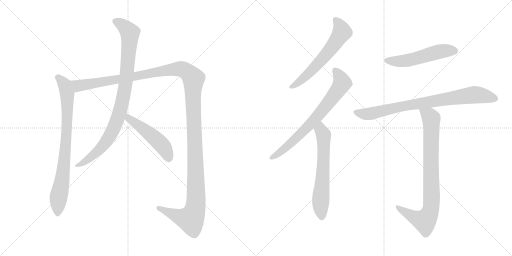
t = 0.00 s
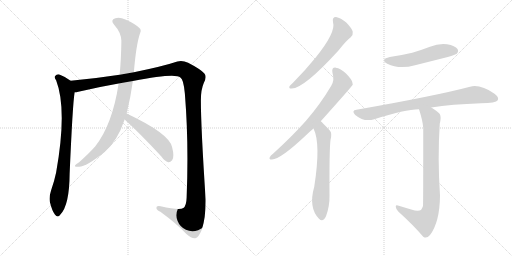
t = 1.88 s
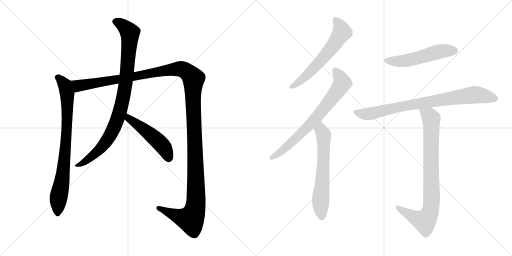
t = 3.77 s
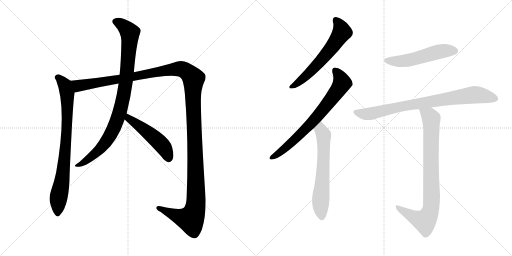
t = 5.65 s
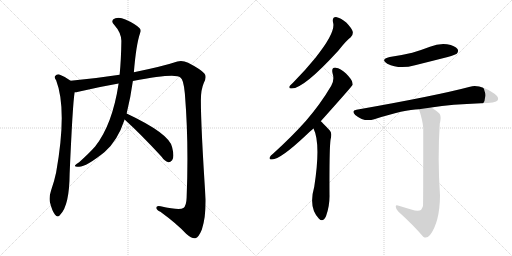
t = 7.53 s
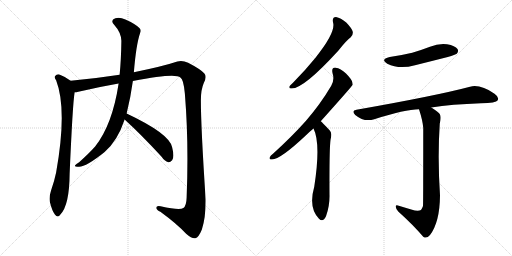
t = 9.41 s

The animated SVG that drew these frames (rendered in a browser with its animation timeline set to each time). Animation: 10 CSS @keyframes rules; one cycle of 9.41 s.

<svg version="1.1" viewBox="0 0 2048 1024" xmlns="http://www.w3.org/2000/svg">
  <g stroke="lightgray" stroke-dasharray="1,1" stroke-width="1" transform="scale(4, 4)">
    <line x1="0" y1="0" x2="256" y2="256"></line>
    <line x1="256" y1="0" x2="0" y2="256"></line>
    <line x1="128" y1="0" x2="128" y2="256"></line>
    <line x1="0" y1="128" x2="256" y2="128"></line>
    <line x1="256" y1="0" x2="512" y2="256"></line>
    <line x1="512" y1="0" x2="256" y2="256"></line>
    <line x1="384" y1="0" x2="384" y2="256"></line>
    <line x1="256" y1="128" x2="512" y2="128"></line>
  </g>
<g transform="scale(1, -1) translate(0, -850)">
   <style type="text/css">
    @keyframes keyframes0 {
      from {
       stroke: black;
       stroke-dashoffset: 816;
       stroke-width: 128;
       }
       73% {
       animation-timing-function: step-end;
       stroke: black;
       stroke-dashoffset: 0;
       stroke-width: 128;
       }
       to {
       stroke: black;
       stroke-width: 1024;
       }
       }
       #make-me-a-hanzi-animation-0 {
         animation: keyframes0 0.914062s both;
         animation-delay: 0.000000s;
         animation-timing-function: linear;
       }
    @keyframes keyframes1 {
      from {
       stroke: black;
       stroke-dashoffset: 1467;
       stroke-width: 128;
       }
       83% {
       animation-timing-function: step-end;
       stroke: black;
       stroke-dashoffset: 0;
       stroke-width: 128;
       }
       to {
       stroke: black;
       stroke-width: 1024;
       }
       }
       #make-me-a-hanzi-animation-1 {
         animation: keyframes1 1.443848s both;
         animation-delay: 0.914062s;
         animation-timing-function: linear;
       }
    @keyframes keyframes2 {
      from {
       stroke: black;
       stroke-dashoffset: 933;
       stroke-width: 128;
       }
       75% {
       animation-timing-function: step-end;
       stroke: black;
       stroke-dashoffset: 0;
       stroke-width: 128;
       }
       to {
       stroke: black;
       stroke-width: 1024;
       }
       }
       #make-me-a-hanzi-animation-2 {
         animation: keyframes2 1.009277s both;
         animation-delay: 2.357910s;
         animation-timing-function: linear;
       }
    @keyframes keyframes3 {
      from {
       stroke: black;
       stroke-dashoffset: 496;
       stroke-width: 128;
       }
       62% {
       animation-timing-function: step-end;
       stroke: black;
       stroke-dashoffset: 0;
       stroke-width: 128;
       }
       to {
       stroke: black;
       stroke-width: 1024;
       }
       }
       #make-me-a-hanzi-animation-3 {
         animation: keyframes3 0.653646s both;
         animation-delay: 3.367187s;
         animation-timing-function: linear;
       }
    @keyframes keyframes4 {
      from {
       stroke: black;
       stroke-dashoffset: 609;
       stroke-width: 128;
       }
       66% {
       animation-timing-function: step-end;
       stroke: black;
       stroke-dashoffset: 0;
       stroke-width: 128;
       }
       to {
       stroke: black;
       stroke-width: 1024;
       }
       }
       #make-me-a-hanzi-animation-4 {
         animation: keyframes4 0.745605s both;
         animation-delay: 4.020833s;
         animation-timing-function: linear;
       }
    @keyframes keyframes5 {
      from {
       stroke: black;
       stroke-dashoffset: 724;
       stroke-width: 128;
       }
       70% {
       animation-timing-function: step-end;
       stroke: black;
       stroke-dashoffset: 0;
       stroke-width: 128;
       }
       to {
       stroke: black;
       stroke-width: 1024;
       }
       }
       #make-me-a-hanzi-animation-5 {
         animation: keyframes5 0.839193s both;
         animation-delay: 4.766438s;
         animation-timing-function: linear;
       }
    @keyframes keyframes6 {
      from {
       stroke: black;
       stroke-dashoffset: 632;
       stroke-width: 128;
       }
       67% {
       animation-timing-function: step-end;
       stroke: black;
       stroke-dashoffset: 0;
       stroke-width: 128;
       }
       to {
       stroke: black;
       stroke-width: 1024;
       }
       }
       #make-me-a-hanzi-animation-6 {
         animation: keyframes6 0.764323s both;
         animation-delay: 5.605631s;
         animation-timing-function: linear;
       }
    @keyframes keyframes7 {
      from {
       stroke: black;
       stroke-dashoffset: 528;
       stroke-width: 128;
       }
       63% {
       animation-timing-function: step-end;
       stroke: black;
       stroke-dashoffset: 0;
       stroke-width: 128;
       }
       to {
       stroke: black;
       stroke-width: 1024;
       }
       }
       #make-me-a-hanzi-animation-7 {
         animation: keyframes7 0.679688s both;
         animation-delay: 6.369954s;
         animation-timing-function: linear;
       }
    @keyframes keyframes8 {
      from {
       stroke: black;
       stroke-dashoffset: 822;
       stroke-width: 128;
       }
       73% {
       animation-timing-function: step-end;
       stroke: black;
       stroke-dashoffset: 0;
       stroke-width: 128;
       }
       to {
       stroke: black;
       stroke-width: 1024;
       }
       }
       #make-me-a-hanzi-animation-8 {
         animation: keyframes8 0.918945s both;
         animation-delay: 7.049642s;
         animation-timing-function: linear;
       }
    @keyframes keyframes9 {
      from {
       stroke: black;
       stroke-dashoffset: 847;
       stroke-width: 128;
       }
       73% {
       animation-timing-function: step-end;
       stroke: black;
       stroke-dashoffset: 0;
       stroke-width: 128;
       }
       to {
       stroke: black;
       stroke-width: 1024;
       }
       }
       #make-me-a-hanzi-animation-9 {
         animation: keyframes9 0.939290s both;
         animation-delay: 7.968587s;
         animation-timing-function: linear;
       }
</style>
<path d="M 282.5 527.0 Q 261.5 543.0 237.5 552.0 Q 227.5 555.0 220.5 546.0 Q 216.5 540.0 224.5 529.0 Q 269.5 412.0 224.5 160.0 Q 217.5 126.0 204.5 89.0 Q 195.5 62.0 199.5 42.0 Q 208.5 6.0 219.5 -8.0 Q 231.5 -23.0 241.5 -8.0 Q 277.5 29.0 278.5 154.0 Q 290.5 433.0 298.5 481.0 C 302.5 511.0 302.5 513.0 282.5 527.0 Z" fill="lightgray"></path> 
<path d="M 531.5 526.0 Q 702.5 559.0 721.5 540.0 Q 734.5 533.0 739.5 475.0 Q 755.5 280.0 746.5 59.0 Q 745.5 26.0 733.5 18.0 Q 718.5 8.0 642.5 25.0 Q 624.5 29.0 625.5 18.0 Q 626.5 9.0 641.5 3.0 Q 708.5 -46.0 744.5 -85.0 Q 768.5 -106.0 781.5 -103.0 Q 794.5 -100.0 807.5 -68.0 Q 823.5 -19.0 822.5 53.0 Q 803.5 342.0 803.5 449.0 Q 803.5 492.0 815.5 519.0 Q 828.5 544.0 817.5 556.0 Q 804.5 572.0 752.5 599.0 Q 730.5 609.0 709.5 604.0 Q 652.5 585.0 535.5 561.0 L 478.5 551.0 Q 381.5 536.0 282.5 527.0 C 252.5 524.0 269.5 475.0 298.5 481.0 Q 305.5 481.0 313.5 483.0 Q 388.5 501.0 474.5 516.0 L 531.5 526.0 Z" fill="lightgray"></path> 
<path d="M 506.5 396.0 Q 522.5 460.0 531.5 526.0 L 535.5 561.0 Q 544.5 672.0 560.5 718.0 Q 566.5 730.0 557.5 738.0 Q 538.5 756.0 501.5 772.0 Q 479.5 782.0 461.5 777.0 Q 439.5 770.0 456.5 751.0 Q 484.5 720.0 485.5 687.0 Q 484.5 612.0 478.5 551.0 L 474.5 516.0 Q 449.5 351.0 380.5 264.0 Q 356.5 237.0 316.5 201.0 Q 303.5 194.0 300.5 189.0 Q 296.5 182.0 313.5 183.0 Q 341.5 180.0 418.5 242.0 Q 470.5 287.0 498.5 372.0 L 506.5 396.0 Z" fill="lightgray"></path> 
<path d="M 498.5 372.0 Q 565.5 311.0 645.5 224.0 Q 658.5 205.0 673.5 201.0 Q 680.5 200.0 688.5 209.0 Q 698.5 222.0 688.5 261.0 Q 678.5 315.0 506.5 396.0 C 479.5 409.0 476.5 392.0 498.5 372.0 Z" fill="lightgray"></path> 
<path d="M 1332.0 761.5 Q 1345.0 722.5 1262.0 619.5 Q 1223.0 571.5 1172.0 519.5 Q 1162.0 510.5 1158.0 505.5 Q 1154.0 495.5 1167.0 496.5 Q 1215.0 496.5 1353.0 647.5 Q 1386.0 689.5 1403.0 701.5 Q 1413.0 710.5 1411.0 723.5 Q 1408.0 736.5 1385.0 760.5 Q 1363.0 779.5 1344.0 782.5 Q 1328.0 782.5 1332.0 761.5 Z" fill="lightgray"></path> 
<path d="M 1283.0 365.5 Q 1409.0 506.5 1411.0 511.5 Q 1410.0 515.5 1410.0 518.5 Q 1409.0 531.5 1384.0 556.5 Q 1362.0 577.5 1343.0 579.5 Q 1325.0 580.5 1330.0 558.5 Q 1339.0 530.5 1325.0 507.5 Q 1282.0 434.5 1224.0 367.5 Q 1167.0 303.5 1092.0 235.5 Q 1082.0 228.5 1079.0 221.5 Q 1075.0 211.5 1088.0 212.5 Q 1121.0 212.5 1224.0 309.5 Q 1237.0 322.5 1254.0 336.5 L 1283.0 365.5 Z" fill="lightgray"></path> 
<path d="M 1254.0 336.5 Q 1284.0 276.5 1257.0 103.5 Q 1233.0 19.5 1276.0 -24.5 Q 1292.0 -40.5 1304.0 -14.5 Q 1319.0 25.5 1318.0 70.5 Q 1317.0 250.5 1322.0 290.5 Q 1329.0 317.5 1320.0 327.5 Q 1287.0 363.5 1283.0 365.5 C 1261.0 385.5 1242.0 364.5 1254.0 336.5 Z" fill="lightgray"></path> 
<path d="M 1559.0 622.5 Q 1519.0 612.5 1549.0 595.5 Q 1597.0 571.5 1660.0 589.5 Q 1724.0 605.5 1791.0 622.5 Q 1822.0 631.5 1827.0 635.5 Q 1836.0 645.5 1830.0 654.5 Q 1821.0 667.5 1788.0 673.5 Q 1754.0 677.5 1720.0 663.5 Q 1686.0 650.5 1649.0 639.5 Q 1607.0 629.5 1559.0 622.5 Z" fill="lightgray"></path> 
<path d="M 1725.0 420.5 Q 1806.0 433.5 1924.0 437.5 Q 1984.0 437.5 1991.0 449.5 Q 1997.0 462.5 1978.0 475.5 Q 1921.0 514.5 1880.0 503.5 Q 1744.0 467.5 1426.0 411.5 Q 1404.0 408.5 1421.0 390.5 Q 1457.0 360.5 1497.0 373.5 Q 1620.0 413.5 1676.0 413.5 L 1725.0 420.5 Z" fill="lightgray"></path> 
<path d="M 1645.0 12.5 Q 1623.0 19.5 1595.0 27.5 Q 1582.0 31.5 1583.0 23.5 Q 1583.0 16.5 1593.0 4.5 Q 1654.0 -50.5 1693.0 -96.5 Q 1706.0 -106.5 1720.0 -89.5 Q 1759.0 -38.5 1760.0 68.5 Q 1750.0 218.5 1759.0 355.5 Q 1766.0 383.5 1759.0 394.5 Q 1752.0 404.5 1725.0 420.5 C 1700.0 436.5 1667.0 442.5 1676.0 413.5 Q 1691.0 367.5 1693.0 338.5 Q 1693.0 31.5 1692.0 26.5 Q 1689.0 17.5 1684.0 10.5 Q 1672.0 3.5 1645.0 12.5 Z" fill="lightgray"></path> 
      <clipPath id="make-me-a-hanzi-clip-0">
      <path d="M 282.5 527.0 Q 261.5 543.0 237.5 552.0 Q 227.5 555.0 220.5 546.0 Q 216.5 540.0 224.5 529.0 Q 269.5 412.0 224.5 160.0 Q 217.5 126.0 204.5 89.0 Q 195.5 62.0 199.5 42.0 Q 208.5 6.0 219.5 -8.0 Q 231.5 -23.0 241.5 -8.0 Q 277.5 29.0 278.5 154.0 Q 290.5 433.0 298.5 481.0 C 302.5 511.0 302.5 513.0 282.5 527.0 Z" fill="lightgray"></path>
      </clipPath>
      <path clip-path="url(#make-me-a-hanzi-clip-0)" d="M 230.5 541.0 L 254.5 518.0 L 266.5 486.0 L 269.5 392.0 L 259.5 218.0 L 233.5 52.0 L 230.5 -4.0 " fill="none" id="make-me-a-hanzi-animation-0" stroke-dasharray="688 1376" stroke-linecap="round"></path>

      <clipPath id="make-me-a-hanzi-clip-1">
      <path d="M 531.5 526.0 Q 702.5 559.0 721.5 540.0 Q 734.5 533.0 739.5 475.0 Q 755.5 280.0 746.5 59.0 Q 745.5 26.0 733.5 18.0 Q 718.5 8.0 642.5 25.0 Q 624.5 29.0 625.5 18.0 Q 626.5 9.0 641.5 3.0 Q 708.5 -46.0 744.5 -85.0 Q 768.5 -106.0 781.5 -103.0 Q 794.5 -100.0 807.5 -68.0 Q 823.5 -19.0 822.5 53.0 Q 803.5 342.0 803.5 449.0 Q 803.5 492.0 815.5 519.0 Q 828.5 544.0 817.5 556.0 Q 804.5 572.0 752.5 599.0 Q 730.5 609.0 709.5 604.0 Q 652.5 585.0 535.5 561.0 L 478.5 551.0 Q 381.5 536.0 282.5 527.0 C 252.5 524.0 269.5 475.0 298.5 481.0 Q 305.5 481.0 313.5 483.0 Q 388.5 501.0 474.5 516.0 L 531.5 526.0 Z" fill="lightgray"></path>
      </clipPath>
      <path clip-path="url(#make-me-a-hanzi-clip-1)" d="M 290.5 523.0 L 315.5 506.0 L 713.5 575.0 L 737.5 569.0 L 771.5 540.0 L 783.5 169.0 L 780.5 13.0 L 762.5 -27.0 L 755.5 -27.0 L 721.5 -19.0 L 634.5 18.0 " fill="none" id="make-me-a-hanzi-animation-1" stroke-dasharray="1339 2678" stroke-linecap="round"></path>

      <clipPath id="make-me-a-hanzi-clip-2">
      <path d="M 506.5 396.0 Q 522.5 460.0 531.5 526.0 L 535.5 561.0 Q 544.5 672.0 560.5 718.0 Q 566.5 730.0 557.5 738.0 Q 538.5 756.0 501.5 772.0 Q 479.5 782.0 461.5 777.0 Q 439.5 770.0 456.5 751.0 Q 484.5 720.0 485.5 687.0 Q 484.5 612.0 478.5 551.0 L 474.5 516.0 Q 449.5 351.0 380.5 264.0 Q 356.5 237.0 316.5 201.0 Q 303.5 194.0 300.5 189.0 Q 296.5 182.0 313.5 183.0 Q 341.5 180.0 418.5 242.0 Q 470.5 287.0 498.5 372.0 L 506.5 396.0 Z" fill="lightgray"></path>
      </clipPath>
      <path clip-path="url(#make-me-a-hanzi-clip-2)" d="M 462.5 763.0 L 486.5 753.0 L 519.5 717.0 L 503.5 523.0 L 478.5 399.0 L 451.5 330.0 L 408.5 263.0 L 353.5 213.0 L 307.5 187.0 " fill="none" id="make-me-a-hanzi-animation-2" stroke-dasharray="805 1610" stroke-linecap="round"></path>

      <clipPath id="make-me-a-hanzi-clip-3">
      <path d="M 498.5 372.0 Q 565.5 311.0 645.5 224.0 Q 658.5 205.0 673.5 201.0 Q 680.5 200.0 688.5 209.0 Q 698.5 222.0 688.5 261.0 Q 678.5 315.0 506.5 396.0 C 479.5 409.0 476.5 392.0 498.5 372.0 Z" fill="lightgray"></path>
      </clipPath>
      <path clip-path="url(#make-me-a-hanzi-clip-3)" d="M 515.5 386.0 L 516.5 376.0 L 644.5 274.0 L 663.5 246.0 L 674.5 216.0 " fill="none" id="make-me-a-hanzi-animation-3" stroke-dasharray="368 736" stroke-linecap="round"></path>

      <clipPath id="make-me-a-hanzi-clip-4">
      <path d="M 1332.0 761.5 Q 1345.0 722.5 1262.0 619.5 Q 1223.0 571.5 1172.0 519.5 Q 1162.0 510.5 1158.0 505.5 Q 1154.0 495.5 1167.0 496.5 Q 1215.0 496.5 1353.0 647.5 Q 1386.0 689.5 1403.0 701.5 Q 1413.0 710.5 1411.0 723.5 Q 1408.0 736.5 1385.0 760.5 Q 1363.0 779.5 1344.0 782.5 Q 1328.0 782.5 1332.0 761.5 Z" fill="lightgray"></path>
      </clipPath>
      <path clip-path="url(#make-me-a-hanzi-clip-4)" d="M 1344.0 768.5 L 1362.0 744.5 L 1368.0 722.5 L 1348.0 689.5 L 1251.0 571.5 L 1206.0 529.5 L 1166.0 504.5 " fill="none" id="make-me-a-hanzi-animation-4" stroke-dasharray="481 962" stroke-linecap="round"></path>

      <clipPath id="make-me-a-hanzi-clip-5">
      <path d="M 1283.0 365.5 Q 1409.0 506.5 1411.0 511.5 Q 1410.0 515.5 1410.0 518.5 Q 1409.0 531.5 1384.0 556.5 Q 1362.0 577.5 1343.0 579.5 Q 1325.0 580.5 1330.0 558.5 Q 1339.0 530.5 1325.0 507.5 Q 1282.0 434.5 1224.0 367.5 Q 1167.0 303.5 1092.0 235.5 Q 1082.0 228.5 1079.0 221.5 Q 1075.0 211.5 1088.0 212.5 Q 1121.0 212.5 1224.0 309.5 Q 1237.0 322.5 1254.0 336.5 L 1283.0 365.5 Z" fill="lightgray"></path>
      </clipPath>
      <path clip-path="url(#make-me-a-hanzi-clip-5)" d="M 1341.0 566.5 L 1360.0 542.5 L 1367.0 515.5 L 1334.0 465.5 L 1276.0 390.5 L 1186.0 297.5 L 1130.0 248.5 L 1087.0 220.5 " fill="none" id="make-me-a-hanzi-animation-5" stroke-dasharray="596 1192" stroke-linecap="round"></path>

      <clipPath id="make-me-a-hanzi-clip-6">
      <path d="M 1254.0 336.5 Q 1284.0 276.5 1257.0 103.5 Q 1233.0 19.5 1276.0 -24.5 Q 1292.0 -40.5 1304.0 -14.5 Q 1319.0 25.5 1318.0 70.5 Q 1317.0 250.5 1322.0 290.5 Q 1329.0 317.5 1320.0 327.5 Q 1287.0 363.5 1283.0 365.5 C 1261.0 385.5 1242.0 364.5 1254.0 336.5 Z" fill="lightgray"></path>
      </clipPath>
      <path clip-path="url(#make-me-a-hanzi-clip-6)" d="M 1280.0 358.5 L 1295.0 303.5 L 1293.0 171.5 L 1282.0 45.5 L 1288.0 -14.5 " fill="none" id="make-me-a-hanzi-animation-6" stroke-dasharray="504 1008" stroke-linecap="round"></path>

      <clipPath id="make-me-a-hanzi-clip-7">
      <path d="M 1559.0 622.5 Q 1519.0 612.5 1549.0 595.5 Q 1597.0 571.5 1660.0 589.5 Q 1724.0 605.5 1791.0 622.5 Q 1822.0 631.5 1827.0 635.5 Q 1836.0 645.5 1830.0 654.5 Q 1821.0 667.5 1788.0 673.5 Q 1754.0 677.5 1720.0 663.5 Q 1686.0 650.5 1649.0 639.5 Q 1607.0 629.5 1559.0 622.5 Z" fill="lightgray"></path>
      </clipPath>
      <path clip-path="url(#make-me-a-hanzi-clip-7)" d="M 1551.0 610.5 L 1616.0 606.5 L 1758.0 644.5 L 1818.0 646.5 " fill="none" id="make-me-a-hanzi-animation-7" stroke-dasharray="400 800" stroke-linecap="round"></path>

      <clipPath id="make-me-a-hanzi-clip-8">
      <path d="M 1725.0 420.5 Q 1806.0 433.5 1924.0 437.5 Q 1984.0 437.5 1991.0 449.5 Q 1997.0 462.5 1978.0 475.5 Q 1921.0 514.5 1880.0 503.5 Q 1744.0 467.5 1426.0 411.5 Q 1404.0 408.5 1421.0 390.5 Q 1457.0 360.5 1497.0 373.5 Q 1620.0 413.5 1676.0 413.5 L 1725.0 420.5 Z" fill="lightgray"></path>
      </clipPath>
      <path clip-path="url(#make-me-a-hanzi-clip-8)" d="M 1424.0 400.5 L 1473.0 394.5 L 1600.0 424.5 L 1899.0 471.5 L 1981.0 455.5 " fill="none" id="make-me-a-hanzi-animation-8" stroke-dasharray="694 1388" stroke-linecap="round"></path>

      <clipPath id="make-me-a-hanzi-clip-9">
      <path d="M 1645.0 12.5 Q 1623.0 19.5 1595.0 27.5 Q 1582.0 31.5 1583.0 23.5 Q 1583.0 16.5 1593.0 4.5 Q 1654.0 -50.5 1693.0 -96.5 Q 1706.0 -106.5 1720.0 -89.5 Q 1759.0 -38.5 1760.0 68.5 Q 1750.0 218.5 1759.0 355.5 Q 1766.0 383.5 1759.0 394.5 Q 1752.0 404.5 1725.0 420.5 C 1700.0 436.5 1667.0 442.5 1676.0 413.5 Q 1691.0 367.5 1693.0 338.5 Q 1693.0 31.5 1692.0 26.5 Q 1689.0 17.5 1684.0 10.5 Q 1672.0 3.5 1645.0 12.5 Z" fill="lightgray"></path>
      </clipPath>
      <path clip-path="url(#make-me-a-hanzi-clip-9)" d="M 1683.0 406.5 L 1718.0 386.5 L 1725.0 376.5 L 1727.0 59.5 L 1722.0 9.5 L 1699.0 -33.5 L 1655.0 -18.5 L 1590.0 21.5 " fill="none" id="make-me-a-hanzi-animation-9" stroke-dasharray="719 1438" stroke-linecap="round"></path>

</g>
</svg>
